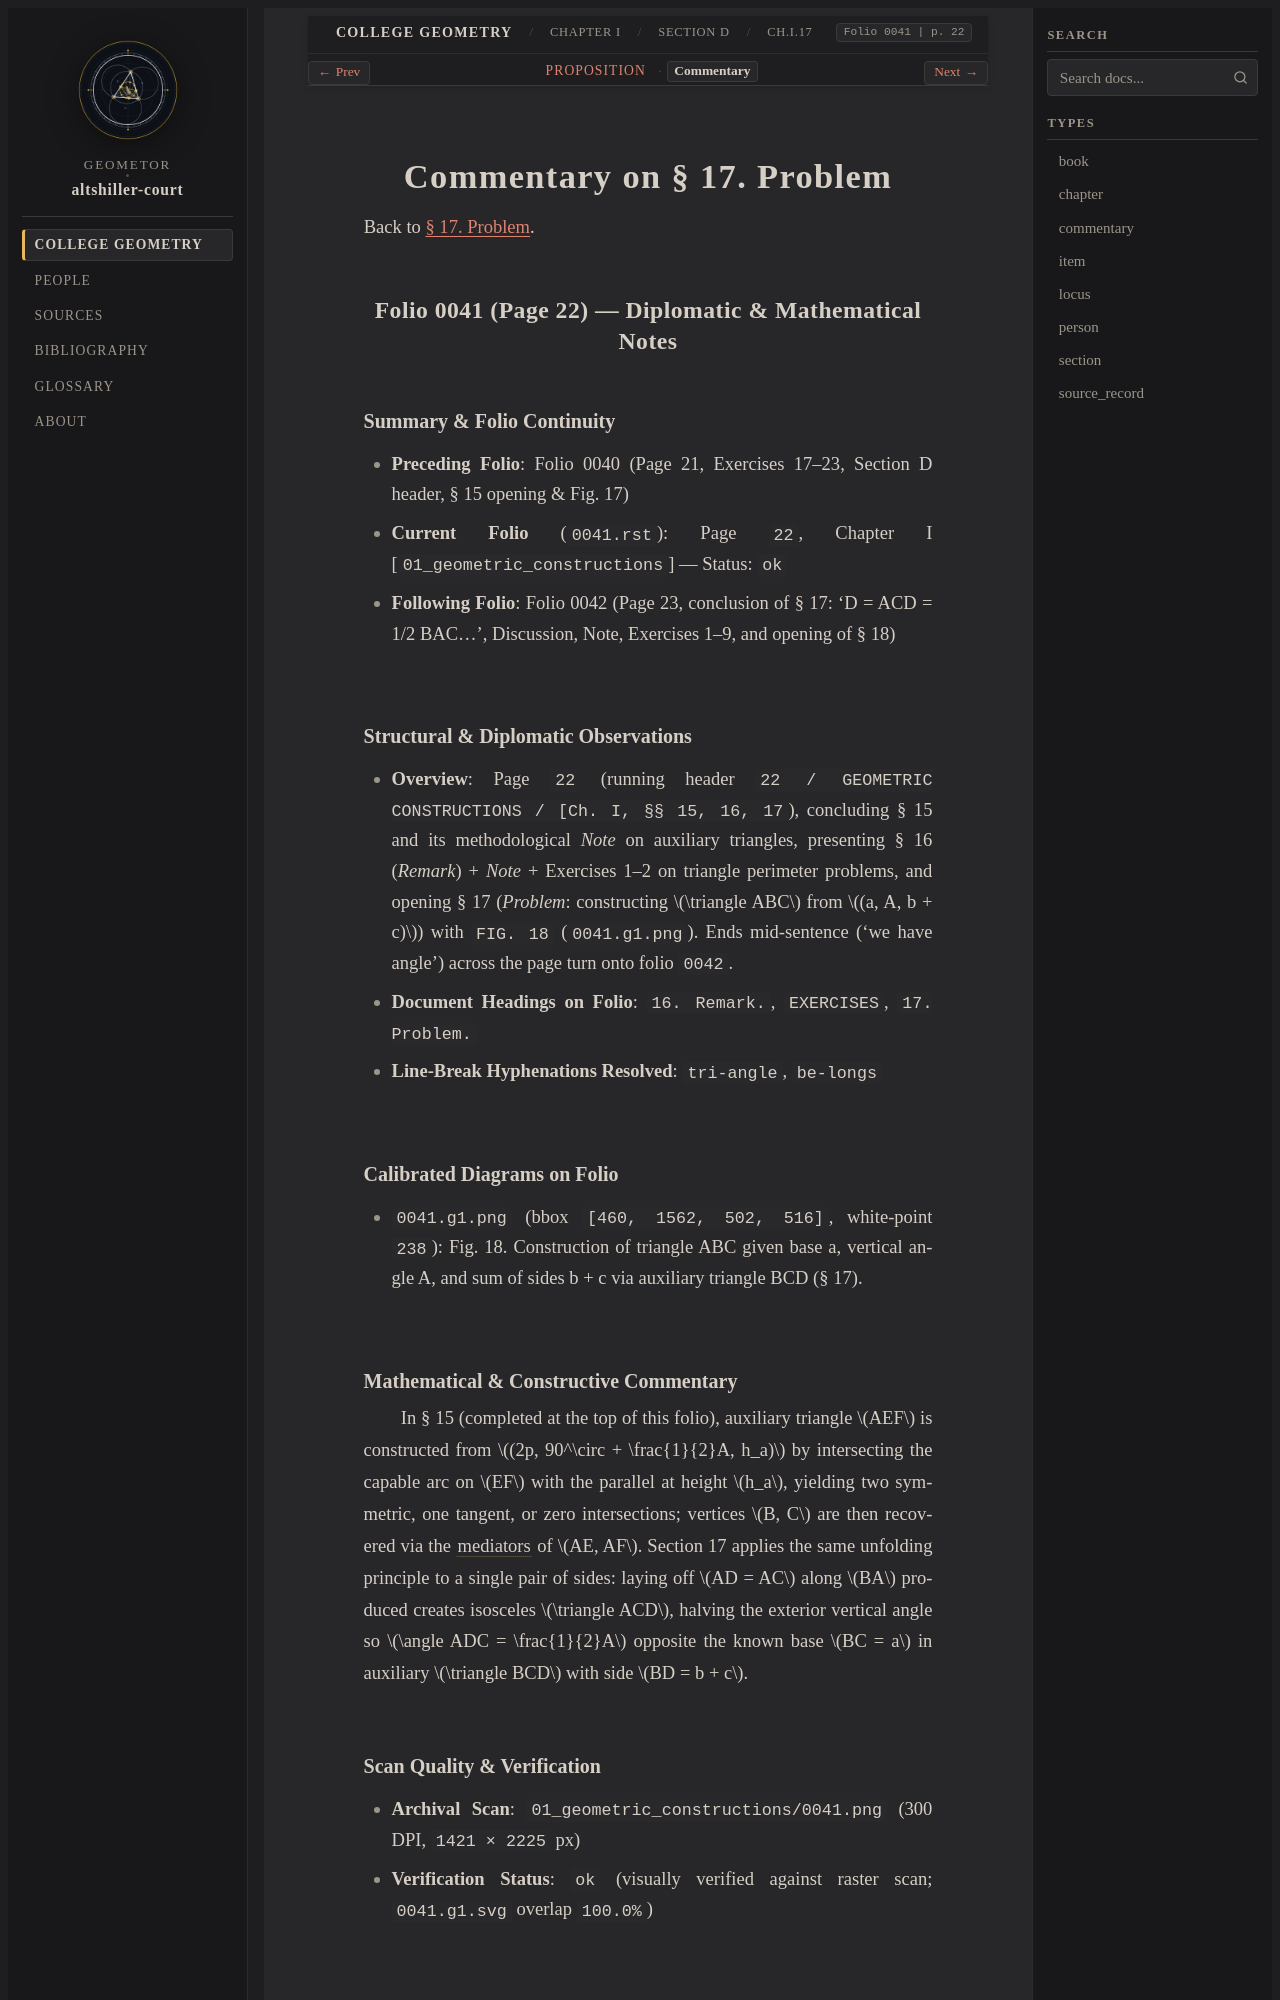

repository: geometor/altshiller-court · page: college_geometry/ch01-geometric-constructions/d-indirect-elements/017-problem/commentary.html · generator: sphinx

:layout: book
:type: commentary
:canonical_id: Ch.I.17.commentary
:title: Commentary on § 17. Problem
:folio: 0041
:page: 22
:folios: 0041, 0042
:pages: 22, 23

.. _ch01-art-017-commentary:

Commentary on § 17. Problem
===========================

Back to :ref:`§ 17. Problem <ch01-art-017>`.

Folio 0041 (Page 22) — Diplomatic & Mathematical Notes
------------------------------------------------------

Summary & Folio Continuity
~~~~~~~~~~~~~~~~~~~~~~~~~~

- **Preceding Folio**: Folio 0040 (Page 21, Exercises 17–23, Section D header, § 15 opening & Fig. 17)
- **Current Folio** (``0041.rst``): Page ``22``, Chapter I [``01_geometric_constructions``] — Status: ``ok``
- **Following Folio**: Folio 0042 (Page 23, conclusion of § 17: 'D = ACD = 1/2 BAC...', Discussion, Note, Exercises 1–9, and opening of § 18)

Structural & Diplomatic Observations
~~~~~~~~~~~~~~~~~~~~~~~~~~~~~~~~~~~~

- **Overview**: Page ``22`` (running header ``22 / GEOMETRIC CONSTRUCTIONS / [Ch. I, §§ 15, 16, 17``), concluding § 15 and its methodological *Note* on auxiliary triangles, presenting § 16 (*Remark*) + *Note* + Exercises 1–2 on triangle perimeter problems, and opening § 17 (*Problem*: constructing :math:`\triangle ABC` from :math:`(a, A, b + c)`) with ``FIG. 18`` (``0041.g1.png``). Ends mid-sentence ('we have angle') across the page turn onto folio ``0042``.
- **Document Headings on Folio**: ``16. Remark.``, ``EXERCISES``, ``17. Problem.``
- **Line-Break Hyphenations Resolved**: ``tri-angle``, ``be-longs``

Calibrated Diagrams on Folio
~~~~~~~~~~~~~~~~~~~~~~~~~~~~

- ``0041.g1.png`` (bbox ``[460, 1562, 502, 516]``, white-point ``238``): Fig. 18. Construction of triangle ABC given base a, vertical angle A, and sum of sides b + c via auxiliary triangle BCD (§ 17).
